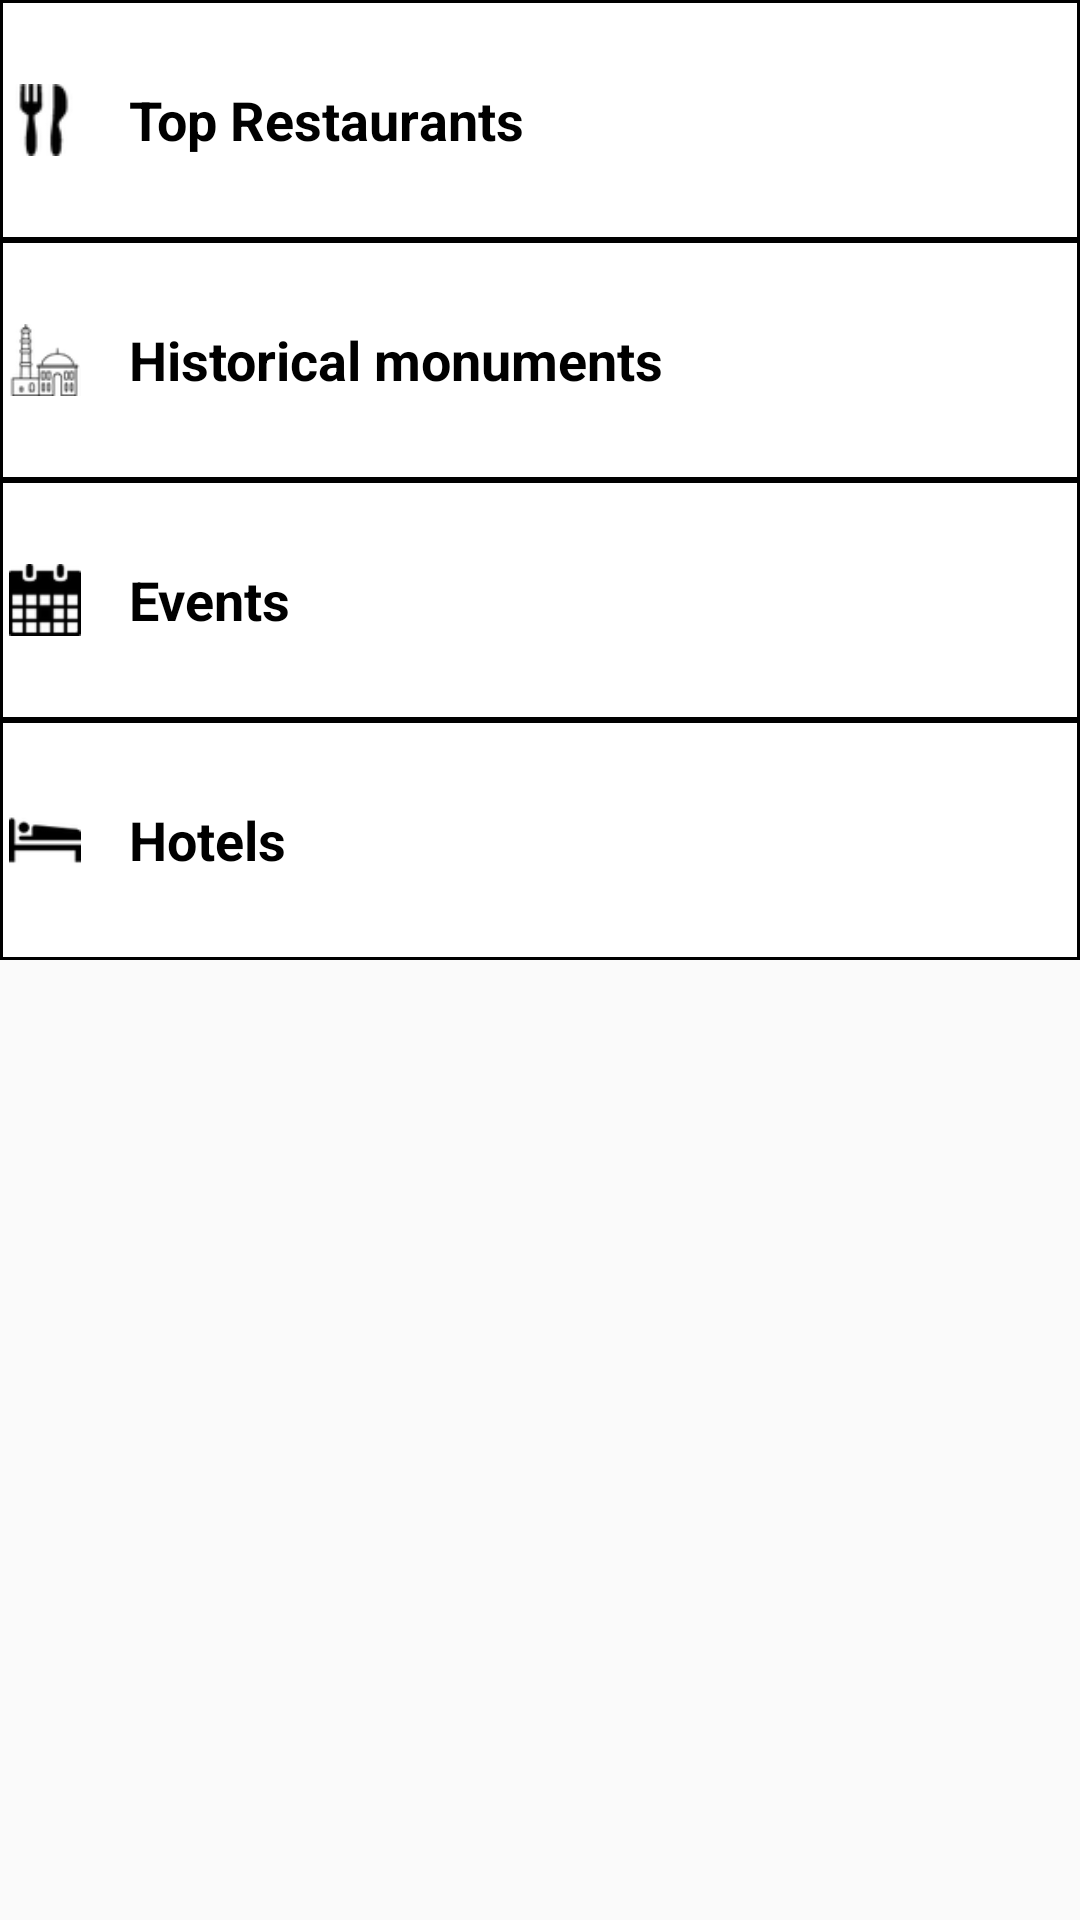

Layout XML and referenced resources for this Android screen:
<!-- AndroidManifest.xml: application theme AppTheme -->
<!-- res/layout/activity_main.xml -->
<ScrollView xmlns:android="http://schemas.android.com/apk/res/android"
    android:layout_width="match_parent"
    android:layout_height="wrap_content">

    <LinearLayout xmlns:android="http://schemas.android.com/apk/res/android"
        xmlns:tools="http://schemas.android.com/tools"
        android:layout_width="match_parent"
        android:layout_height="wrap_content"
        android:background="@color/tan_background"
        android:orientation="vertical"
        tools:context="com.example.android.TourGuide.MainActivity">

        <LinearLayout
            android:id="@+id/restaurant"
            android:layout_width="match_parent"
            android:layout_height="wrap_content"
            android:background="@drawable/drawable"
            android:orientation="horizontal">

            <ImageView
                android:layout_width="24dp"
                android:layout_height="match_parent"
                android:layout_marginLeft="3dp"
                android:layout_marginStart="3dp"
                android:adjustViewBounds="true"
                android:maxHeight="42dp"
                android:maxWidth="42dp"
                android:scaleType="fitCenter"
                android:src="@drawable/restaurant_50" />


            <TextView
                android:id="@+id/numbers"
                style="@style/CategoryStyle"
                android:text="Top Restaurants" />
        </LinearLayout>

        <LinearLayout
            android:id="@+id/monument"
            android:layout_width="match_parent"
            android:layout_height="wrap_content"
            android:background="@drawable/drawable"
            android:orientation="horizontal">

            <ImageView
                android:layout_width="24dp"
                android:layout_height="match_parent"
                android:layout_marginLeft="3dp"
                android:layout_marginStart="3dp"
                android:adjustViewBounds="true"
                android:maxHeight="42dp"
                android:maxWidth="42dp"
                android:scaleType="fitCenter"
                android:src="@drawable/monuments_124" />

            <TextView
                android:id="@+id/historical"
                style="@style/CategoryStyle"
                android:text="Historical monuments" />
        </LinearLayout>

        <LinearLayout
            android:id="@+id/event"
            android:layout_width="match_parent"
            android:layout_height="wrap_content"
            android:background="@drawable/drawable"
            android:orientation="horizontal">

            <ImageView
                android:layout_width="24dp"
                android:layout_height="match_parent"
                android:layout_marginLeft="3dp"
                android:layout_marginStart="3dp"
                android:adjustViewBounds="true"
                android:maxHeight="42dp"
                android:maxWidth="42dp"
                android:scaleType="fitCenter"
                android:src="@drawable/event_icon" />

            <TextView
                android:id="@+id/events"
                style="@style/CategoryStyle"
                android:text="Events" />
        </LinearLayout>

        <LinearLayout
            android:id="@+id/hotel"
            android:layout_width="match_parent"
            android:layout_height="wrap_content"
            android:background="@drawable/drawable"
            android:orientation="horizontal">

            <ImageView
                android:layout_width="24dp"
                android:layout_height="match_parent"
                android:layout_marginLeft="3dp"
                android:layout_marginStart="3dp"
                android:adjustViewBounds="true"
                android:maxHeight="42dp"
                android:maxWidth="42dp"
                android:scaleType="fitCenter"
                android:src="@drawable/hotel_64" />


            <TextView
                android:id="@+id/Hotels"
                style="@style/CategoryStyle"
                android:text="Hotels" />
        </LinearLayout>

    </LinearLayout>
</ScrollView>
<!-- resources referenced by this layout -->
<resources>
  <color name="tan_background">#FFFFFF</color>
  <!-- drawable drawable (drawable) -->
  <shape xmlns:android="http://schemas.android.com/apk/res/android" android:shape="rectangle" >
  <solid android:color="@android:color/white" />
  <stroke android:width="1dip" android:color="#000000"/>
  </shape>
  <!-- drawable event_icon: png bitmap (drawable, 979 bytes) -->
  <!-- drawable hotel_64: png bitmap (drawable, 722 bytes) -->
  <!-- drawable monuments_124: png bitmap (drawable, 1618 bytes) -->
  <!-- drawable restaurant_50: png bitmap (drawable, 871 bytes) -->
  <style name="CategoryStyle">
          <item name="android:layout_width">match_parent</item>
          <item name="android:layout_height">@dimen/list_item_height</item>
          <item name="android:gravity">center_vertical</item>
          <item name="android:padding">16dp</item>
          <item name="android:textColor">@android:color/black</item>
          <item name="android:textStyle">bold</item>
          <item name="android:textAppearance">?android:textAppearanceMedium</item>
      </style>
  <style name="AppTheme" parent="Theme.AppCompat.Light.DarkActionBar">
          <item name="colorPrimary">@color/primary_color</item>
          <item name="colorPrimaryDark">@color/primary_dark_color</item>
      </style>
  <dimen name="list_item_height">80dp</dimen>
  <color name="primary_color">#4A312A</color>
  <color name="primary_dark_color">#2F1D1A</color>
</resources>
